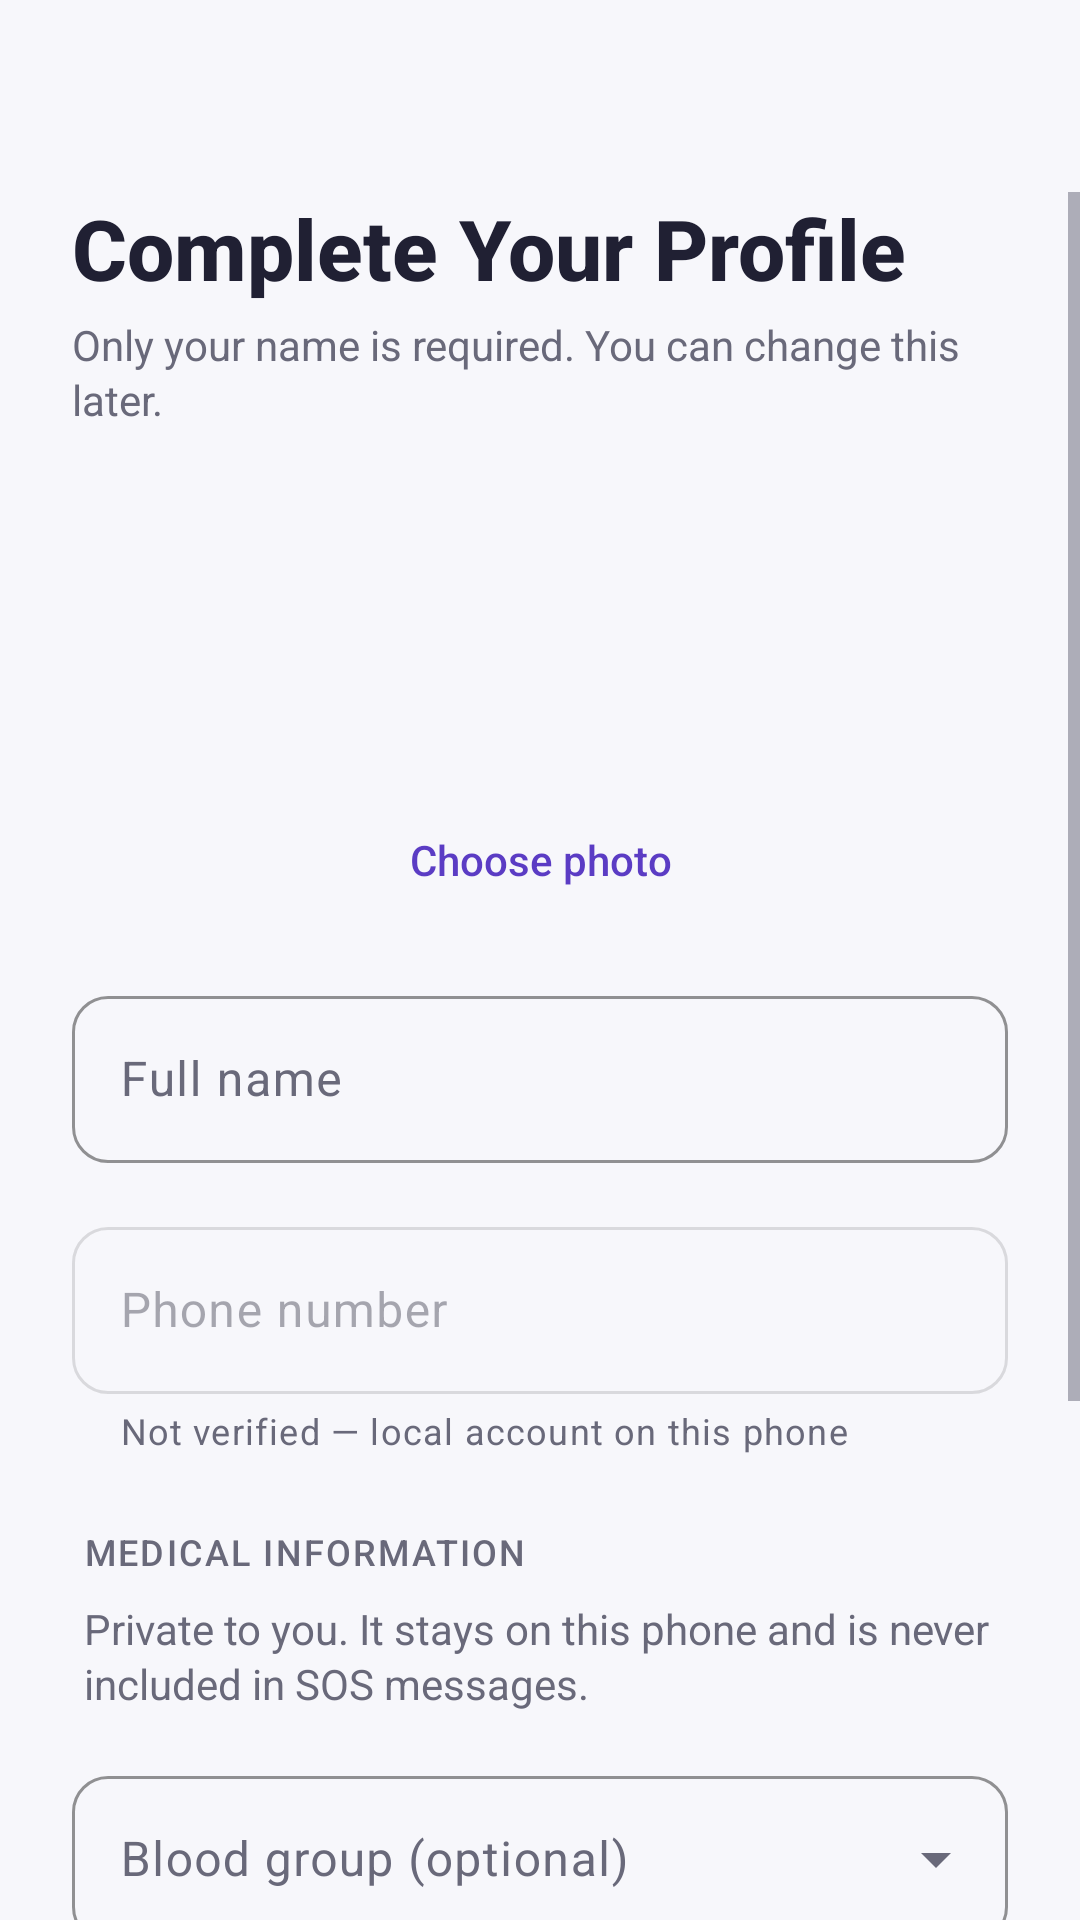

Reconstruct the res/layout file that produces this screen, plus the resources it refers to.
<!-- AndroidManifest.xml: application theme Theme.SafeHer -->
<!-- res/layout/activity_profile_setup.xml -->
<?xml version="1.0" encoding="utf-8"?>
<LinearLayout xmlns:android="http://schemas.android.com/apk/res/android"
    xmlns:app="http://schemas.android.com/apk/res-auto"
    xmlns:tools="http://schemas.android.com/tools"
    android:layout_width="match_parent"
    android:layout_height="match_parent"
    android:background="@color/background"
    android:fitsSystemWindows="true"
    android:orientation="vertical"
    tools:context=".auth.ProfileSetupActivity">

    <include layout="@layout/view_toolbar" />

    <ScrollView
        android:layout_width="match_parent"
        android:layout_height="match_parent"
        android:fillViewport="true">

        <LinearLayout
            android:layout_width="match_parent"
            android:layout_height="wrap_content"
            android:orientation="vertical"
            android:paddingStart="@dimen/spacing_lg"
            android:paddingEnd="@dimen/spacing_lg"
            android:paddingBottom="@dimen/spacing_lg">

            <TextView
                android:id="@+id/tvHeading"
                style="@style/Text.SafeHer.Display"
                android:layout_width="wrap_content"
                android:layout_height="wrap_content"
                android:accessibilityHeading="true"
                android:text="@string/profile_setup_heading" />

            <TextView
                style="@style/Text.SafeHer.Supporting"
                android:layout_width="wrap_content"
                android:layout_height="wrap_content"
                android:layout_marginTop="@dimen/spacing_xs"
                android:text="@string/profile_setup_subtitle" />

            <FrameLayout
                android:id="@+id/avatarFrame"
                android:layout_width="@dimen/avatar_size_large"
                android:layout_height="@dimen/avatar_size_large"
                android:layout_gravity="center_horizontal"
                android:layout_marginTop="@dimen/spacing_lg"
                android:background="@drawable/bg_avatar"
                android:clickable="true"
                android:contentDescription="@string/profile_choose_photo"
                android:focusable="true"
                android:foreground="?attr/selectableItemBackgroundBorderless">

                <TextView
                    android:id="@+id/tvAvatarInitial"
                    style="@style/Text.SafeHer.Display"
                    android:layout_width="wrap_content"
                    android:layout_height="wrap_content"
                    android:layout_gravity="center"
                    android:importantForAccessibility="no"
                    android:textColor="@color/primary_dark"
                    android:textSize="36sp" />

                <com.google.android.material.imageview.ShapeableImageView
                    android:id="@+id/ivProfilePhoto"
                    android:layout_width="match_parent"
                    android:layout_height="match_parent"
                    android:importantForAccessibility="no"
                    android:scaleType="centerCrop"
                    android:visibility="gone"
                    app:shapeAppearanceOverlay="@style/ShapeAppearance.SafeHer.Circle" />
            </FrameLayout>

            <com.google.android.material.button.MaterialButton
                android:id="@+id/btnChangePhoto"
                style="@style/Widget.SafeHer.Button.Text"
                android:layout_width="wrap_content"
                android:layout_height="wrap_content"
                android:layout_gravity="center_horizontal"
                android:text="@string/profile_choose_photo" />

            <com.google.android.material.textfield.TextInputLayout
                android:id="@+id/tilFullName"
                style="@style/Widget.SafeHer.TextInputLayout"
                android:layout_width="match_parent"
                android:layout_height="wrap_content"
                android:hint="@string/field_full_name">

                <com.google.android.material.textfield.TextInputEditText
                    android:id="@+id/etFullName"
                    android:layout_width="match_parent"
                    android:layout_height="wrap_content"
                    android:autofillHints="name"
                    android:inputType="textPersonName|textCapWords"
                    android:maxLength="60" />
            </com.google.android.material.textfield.TextInputLayout>

            <com.google.android.material.textfield.TextInputLayout
                android:id="@+id/tilPhone"
                style="@style/Widget.SafeHer.TextInputLayout"
                android:layout_width="match_parent"
                android:layout_height="wrap_content"
                android:enabled="false"
                android:hint="@string/field_phone"
                app:helperText="@string/profile_phone_unverified">

                <com.google.android.material.textfield.TextInputEditText
                    android:id="@+id/etPhone"
                    android:layout_width="match_parent"
                    android:layout_height="wrap_content"
                    android:inputType="none" />
            </com.google.android.material.textfield.TextInputLayout>

            <TextView
                style="@style/Widget.SafeHer.SectionHeader"
                android:text="@string/profile_section_medical" />

            <TextView
                style="@style/Text.SafeHer.Supporting"
                android:layout_width="match_parent"
                android:layout_height="wrap_content"
                android:layout_marginStart="4dp"
                android:text="@string/profile_medical_privacy" />

            <com.google.android.material.textfield.TextInputLayout
                android:id="@+id/tilBloodGroup"
                style="@style/Widget.SafeHer.TextInputLayout.Dropdown"
                android:layout_width="match_parent"
                android:layout_height="wrap_content"
                android:hint="@string/field_blood_group">

                <com.google.android.material.textfield.MaterialAutoCompleteTextView
                    android:id="@+id/etBloodGroup"
                    android:layout_width="match_parent"
                    android:layout_height="wrap_content"
                    android:inputType="none" />
            </com.google.android.material.textfield.TextInputLayout>

            <com.google.android.material.textfield.TextInputLayout
                android:id="@+id/tilMedicalNotes"
                style="@style/Widget.SafeHer.TextInputLayout"
                android:layout_width="match_parent"
                android:layout_height="wrap_content"
                android:hint="@string/field_medical_notes"
                app:counterEnabled="true"
                app:counterMaxLength="300">

                <com.google.android.material.textfield.TextInputEditText
                    android:id="@+id/etMedicalNotes"
                    android:layout_width="match_parent"
                    android:layout_height="wrap_content"
                    android:gravity="top"
                    android:inputType="textMultiLine|textCapSentences"
                    android:maxLength="300"
                    android:minLines="3" />
            </com.google.android.material.textfield.TextInputLayout>

            <include
                android:id="@+id/errorBanner"
                layout="@layout/view_error_banner"
                android:layout_width="match_parent"
                android:layout_height="wrap_content"
                android:layout_marginTop="@dimen/spacing_md"
                android:visibility="gone" />

            <FrameLayout
                android:layout_width="match_parent"
                android:layout_height="wrap_content"
                android:layout_marginTop="@dimen/spacing_lg">

                <com.google.android.material.button.MaterialButton
                    android:id="@+id/btnSave"
                    android:layout_width="match_parent"
                    android:layout_height="wrap_content"
                    android:text="@string/profile_setup_save" />

                <com.google.android.material.progressindicator.CircularProgressIndicator
                    android:id="@+id/pbLoading"
                    android:layout_width="wrap_content"
                    android:layout_height="wrap_content"
                    android:layout_gravity="center"
                    android:indeterminate="true"
                    android:visibility="gone"
                    app:indicatorColor="@color/white"
                    app:indicatorSize="24dp"
                    app:trackThickness="3dp" />
            </FrameLayout>

        </LinearLayout>
    </ScrollView>
</LinearLayout>
<!-- res/layout/view_toolbar.xml (included above) -->
<?xml version="1.0" encoding="utf-8"?>
<com.google.android.material.appbar.MaterialToolbar xmlns:android="http://schemas.android.com/apk/res/android"
    xmlns:app="http://schemas.android.com/apk/res-auto"
    android:id="@+id/toolbar"
    android:layout_width="match_parent"
    android:layout_height="?attr/actionBarSize"
    android:background="@color/background"
    app:navigationContentDescription="@string/common_back"
    app:navigationIcon="@drawable/ic_arrow_back"
    app:navigationIconTint="@color/main_text"
    app:titleTextAppearance="@style/TextAppearance.Material3.TitleLarge"
    app:titleTextColor="@color/main_text" />
<!-- res/layout/view_error_banner.xml (included above) -->
<?xml version="1.0" encoding="utf-8"?>
<LinearLayout xmlns:android="http://schemas.android.com/apk/res/android"
    xmlns:app="http://schemas.android.com/apk/res-auto"
    android:layout_width="match_parent"
    android:layout_height="wrap_content"
    android:accessibilityLiveRegion="polite"
    android:background="@drawable/bg_banner_info"
    android:backgroundTint="@color/emergency_red_light"
    android:gravity="center_vertical"
    android:orientation="horizontal"
    android:paddingStart="14dp"
    android:paddingTop="12dp"
    android:paddingEnd="14dp"
    android:paddingBottom="12dp">

    <ImageView
        android:layout_width="@dimen/icon_size_small"
        android:layout_height="@dimen/icon_size_small"
        android:importantForAccessibility="no"
        android:src="@drawable/ic_warning"
        app:tint="@color/emergency_red_text" />

    <TextView
        android:id="@+id/tvError"
        style="@style/Text.SafeHer.Error"
        android:layout_width="0dp"
        android:layout_height="wrap_content"
        android:layout_marginStart="10dp"
        android:layout_weight="1" />
</LinearLayout>
<!-- resources referenced by this layout -->
<resources>
  <color name="background">#F7F7FB</color>
  <color name="emergency_red_light">#FDECEE</color>
  <color name="emergency_red_text">#B4202C</color>
  <color name="main_text">#202033</color>
  <color name="primary_dark">#382477</color>
  <color name="white">#FFFFFFFF</color>
  <dimen name="avatar_size_large">96dp</dimen>
  <dimen name="icon_size_small">20dp</dimen>
  <dimen name="spacing_lg">24dp</dimen>
  <dimen name="spacing_md">16dp</dimen>
  <dimen name="spacing_xs">4dp</dimen>
  <string name="common_back">Back</string>
  <string name="field_blood_group">Blood group (optional)</string>
  <string name="field_full_name">Full name</string>
  <string name="field_medical_notes">Medical notes (optional)</string>
  <string name="field_phone">Phone number</string>
  <string name="profile_choose_photo">Choose photo</string>
  <string name="profile_medical_privacy">Private to you. It stays on this phone and is never included in SOS messages.</string>
  <string name="profile_phone_unverified">Not verified — local account on this phone</string>
  <string name="profile_section_medical">Medical information</string>
  <string name="profile_setup_heading">Complete Your Profile</string>
  <string name="profile_setup_save">Save profile</string>
  <string name="profile_setup_subtitle">Only your name is required. You can change this later.</string>
  <style name="ShapeAppearance.SafeHer.Circle" parent="">
          <item name="cornerFamily">rounded</item>
          <item name="cornerSize">50%</item>
      </style>
  <style name="Text.SafeHer.Display">
          <item name="android:textSize">@dimen/text_size_display</item>
          <item name="android:fontFamily">sans-serif-medium</item>
          <item name="android:textStyle">bold</item>
      </style>
  <style name="Text.SafeHer.Error">
          <item name="android:textSize">@dimen/text_size_supporting</item>
          <item name="android:textColor">@color/emergency_red_text</item>
      </style>
  <style name="Text.SafeHer.Supporting">
          <item name="android:textSize">@dimen/text_size_supporting</item>
          <item name="android:textColor">@color/secondary_text</item>
          <item name="android:lineSpacingExtra">2dp</item>
      </style>
  <style name="Theme.SafeHer" parent="Base.Theme.SafeHer" />
  <dimen name="text_size_display">28sp</dimen>
  <dimen name="text_size_supporting">14sp</dimen>
  <color name="secondary_text">#69697A</color>
  <dimen name="touch_target_min">48dp</dimen>
  <color name="accent_text">#5B3CC4</color>
  <style name="Text.SafeHer.Label">
          <item name="android:textSize">@dimen/text_size_small</item>
          <item name="android:textColor">@color/secondary_text</item>
          <item name="android:fontFamily">sans-serif-medium</item>
          <item name="android:textAllCaps">true</item>
          <item name="android:letterSpacing">0.06</item>
      </style>
  <dimen name="spacing_sm">8dp</dimen>
  <dimen name="input_corner_radius">12dp</dimen>
  <color name="primary_deep_purple">#5B3CC4</color>
  <color name="emergency_red">#D92D3A</color>
  <dimen name="text_size_small">12sp</dimen>
  <color name="on_primary">#FFFFFF</color>
  <color name="primary_light">#EEE8FF</color>
  <color name="surface">#FFFFFF</color>
  <color name="neutral_chip_bg">#EFEFF4</color>
  <color name="outline">#C9C8D4</color>
  <color name="divider">#E6E5ED</color>
  <style name="Widget.SafeHer.Card" parent="Widget.Material3.CardView.Outlined">
          <item name="cardCornerRadius">@dimen/card_corner_radius</item>
          <item name="cardBackgroundColor">@color/surface</item>
          <item name="strokeColor">@color/divider</item>
          <item name="strokeWidth">1dp</item>
          <item name="cardElevation">0dp</item>
      </style>
  <dimen name="button_height">56dp</dimen>
  <dimen name="text_size_body">16sp</dimen>
  <dimen name="button_corner_radius">14dp</dimen>
  <dimen name="card_corner_radius">18dp</dimen>
</resources>
